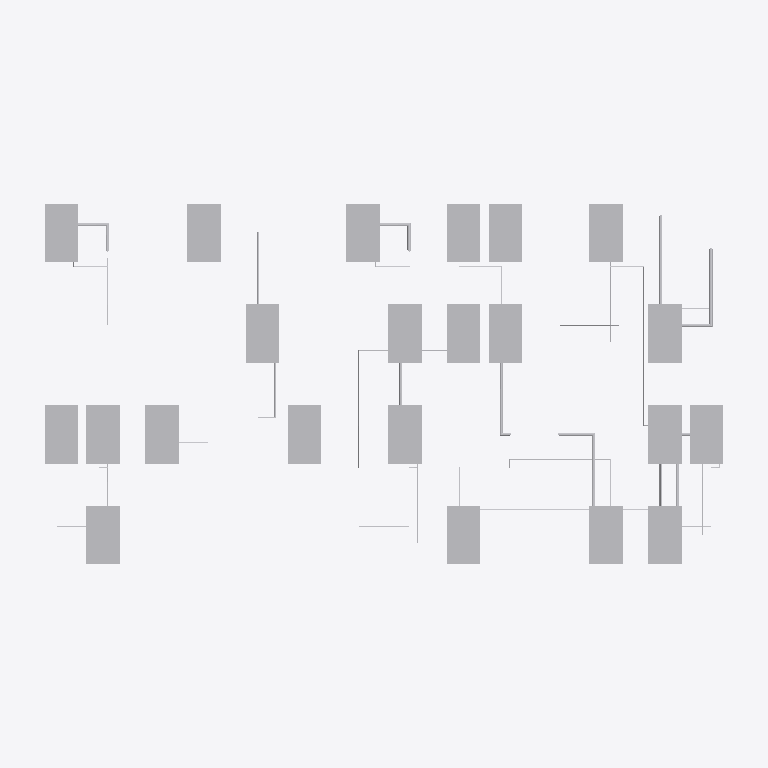
Plan cut of the same IFC building model at storey 'Fab' (level 6.60 m, cut at 8.00 m), seen from above with north up, elements coloured by IFC class (only those large enough to see are counted): 47 other elements (light grey). Cut surfaces are drawn darker.
Extent 50.9 m × 29.3 m × 9.1 m (x, y, z). Storeys (2): SubFab at 0.00 m; Fab at 6.60 m. Elements (428): 140 IfcValve, 84 IfcDamper, 61 IfcPipeSegment, 40 IfcColumn, 30 IfcBuildingElementProxy, 29 IfcDuctSegment, 28 IfcProtectiveDevice, 16 IfcCableSegment.

HEADER;
FILE_DESCRIPTION(('ViewDefinition [ReferenceView_V1.2]'),'2;1');
FILE_NAME('subfab_base.ifc','2026-01-01T00:00:00',('tool-hookup-planner'),('illustrative'),'IfcOpenShell 0.8.5-1c5b825','IfcOpenShell 0.8.5-1c5b825','');
FILE_SCHEMA(('IFC4'));
ENDSEC;
DATA;
#42=IFCPROJECT('3JNJB6bd1UYR69XO1_UfBm',$,'Illustrative sub-fab',$,$,$,$,(#39),#6);
#46=IFCSITE('1$dokVWDLIlPRLx2c2h$SA',$,'Site',$,$,#45,$,$,.ELEMENT.,$,$,$,$,$);
#50=IFCBUILDING('27dBI6wifIVOLELTmoqC6v',$,'Illustrative fab building',$,$,#49,$,$,.ELEMENT.,$,$,$);
#57=IFCBUILDINGSTOREY('27ALuHks5OHwo$TR3eo91w',$,'SubFab',$,$,#53,$,$,.ELEMENT.,0.0);
#58=IFCBUILDINGSTOREY('1Y3sFJe5XMNe9UOUBzZzbw',$,'Fab',$,$,#56,$,$,.ELEMENT.,6.6);
#8678=IFCBUILDINGELEMENTPROXY('30PSaKUYvP_BE2WGXlmJeN',$,'T-X02',$,'ProcessTool',#8670,#8677,$,.NOTDEFINED.);
#8737=IFCBUILDINGELEMENTPROXY('0OlPNElPbP1QQpyAQNH4HI',$,'T-X03',$,'ProcessTool',#8729,#8736,$,.NOTDEFINED.);
#8932=IFCBUILDINGELEMENTPROXY('1L3IXv2UXLzxy2I7rZ0ezi',$,'T-X05',$,'ProcessTool',#8924,#8931,$,.NOTDEFINED.);
#9289=IFCBUILDINGELEMENTPROXY('1R$qr$SYDIWhTfGKXm6S$Z',$,'T-X09',$,'ProcessTool',#9281,#9288,$,.NOTDEFINED.);
#9451=IFCBUILDINGELEMENTPROXY('3JD53zlQjL7vVMzku61NIR',$,'T-X11',$,'ProcessTool',#9443,#9450,$,.NOTDEFINED.);
#9510=IFCBUILDINGELEMENTPROXY('23W9kn381VfQB42iQdkh6Z',$,'T-X12',$,'ProcessTool',#9502,#9509,$,.NOTDEFINED.);
#9127=IFCBUILDINGELEMENTPROXY('2Q2fsOxXLPm8SHZnxNLk2A',$,'T-X07',$,'ProcessTool',#9119,#9126,$,.NOTDEFINED.);
#9186=IFCBUILDINGELEMENTPROXY('3Qb8DSkDrJAxuMLHoHdNiA',$,'T-X08',$,'ProcessTool',#9178,#9185,$,.NOTDEFINED.);
#9569=IFCBUILDINGELEMENTPROXY('3XrGR$7eDQ_viq9tsTaBjl',$,'T-X13',$,'ProcessTool',#9561,#9568,$,.NOTDEFINED.);
#9661=IFCBUILDINGELEMENTPROXY('2ud4J3LwzTa81TbphPuANC',$,'T-X14',$,'ProcessTool',#9653,#9660,$,.NOTDEFINED.);
#9753=IFCBUILDINGELEMENTPROXY('1Tng$DMtfJce0H12OygmtT',$,'T-N01',$,'ProcessTool',#9745,#9752,$,.NOTDEFINED.);
#10353=IFCBUILDINGELEMENTPROXY('2FSX1qldTVavB3b9dxQViT',$,'T-N08',$,'ProcessTool',#10345,#10352,$,.NOTDEFINED.);
#8575=IFCBUILDINGELEMENTPROXY('0BXWWU$1vRBQBSLPEBtucF',$,'T-X01',$,'ProcessTool',#8567,#8574,$,.NOTDEFINED.);
#9035=IFCBUILDINGELEMENTPROXY('2SYkxLfUzP08pWv$DO1Nmt',$,'T-X06',$,'ProcessTool',#9027,#9034,$,.NOTDEFINED.);
#9392=IFCBUILDINGELEMENTPROXY('01KwsXrrjOFPC7ck4dAA1_',$,'T-X10',$,'ProcessTool',#9384,#9391,$,.NOTDEFINED.);
#9974=IFCBUILDINGELEMENTPROXY('02lYFyEozTCOybtMkSbpIS',$,'T-N04',$,'ProcessTool',#9966,#9973,$,.NOTDEFINED.);
#10066=IFCBUILDINGELEMENTPROXY('0phHiU2HzPD9zNmniB$nw1',$,'T-N05',$,'ProcessTool',#10058,#10065,$,.NOTDEFINED.);
#10158=IFCBUILDINGELEMENTPROXY('0gxsEKxajOoePbnRAcCe0B',$,'T-N06',$,'ProcessTool',#10150,#10157,$,.NOTDEFINED.);
#8829=IFCBUILDINGELEMENTPROXY('0zpY4Ao0LOJRgs0dIzHzGH',$,'T-X04',$,'ProcessTool',#8821,#8828,$,.NOTDEFINED.);
#9812=IFCBUILDINGELEMENTPROXY('1bHkVj94jHkBeZszX6niXL',$,'T-N02',$,'ProcessTool',#9804,#9811,$,.NOTDEFINED.);
#9915=IFCBUILDINGELEMENTPROXY('2ypEc8pG5IhuRqBEnsoMQZ',$,'T-N03',$,'ProcessTool',#9907,#9914,$,.NOTDEFINED.);
#10261=IFCBUILDINGELEMENTPROXY('2i3CWPOaTI2Bx1pRll194x',$,'T-N07',$,'ProcessTool',#10253,#10260,$,.NOTDEFINED.);
#12387=IFCDUCTSEGMENT('2DD664HbrKsPs718kQ9M2U',$,'HX-X09-AEX',$,'Hookup',#12377,#12386,$,.RIGIDSEGMENT.);
#12084=IFCDUCTSEGMENT('3n5tzk18bP6RItHED1tJMS',$,'HX-X07-GEX',$,'Hookup',#12074,#12083,$,.RIGIDSEGMENT.);
#12597=IFCDUCTSEGMENT('2Ynu$hZ$nHJA1vEMLFZtMo',$,'HX-X09-SEX',$,'Hookup',#12587,#12596,$,.RIGIDSEGMENT.);
#12115=IFCDUCTSEGMENT('1rX0fvm_zUAANQ5NpVMbuJ',$,'HX-X10-GEX',$,'Hookup',#12104,#12114,$,.RIGIDSEGMENT.);
#13030=IFCCABLESEGMENT('01DFzeXDDIguUJSgd10w_3',$,'HX-X12-PWR',$,'Hookup',#13018,#13029,$,.CABLESEGMENT.);
#12357=IFCDUCTSEGMENT('3PS556F05PkAlHy0kV4Er9',$,'HX-X08-AEX',$,'Hookup',#12347,#12356,$,.RIGIDSEGMENT.);
#13061=IFCCABLESEGMENT('2oiZpDVtTSG9tfk78zDCfH',$,'HX-X13-PWR',$,'Hookup',#13050,#13060,$,.CABLESEGMENT.);
#12298=IFCDUCTSEGMENT('0Uc2gEWXzOMRxq16oGAV7M',$,'HX-X04-AEX',$,'Hookup',#12288,#12297,$,.RIGIDSEGMENT.);
#12874=IFCCABLESEGMENT('1dwVLKOsnJMQd7Ka74BWoJ',$,'HX-X07-PWR',$,'Hookup',#12862,#12873,$,.CABLESEGMENT.);
#12209=IFCDUCTSEGMENT('3TlyAtByTSLfD7kle1$CM9',$,'HX-X13-GEX',$,'Hookup',#12196,#12208,$,.RIGIDSEGMENT.);
#12998=IFCCABLESEGMENT('0Pikz_O25LyBMfcb3NJIGn',$,'HX-X11-PWR',$,'Hookup',#12987,#12997,$,.CABLESEGMENT.);
#12054=IFCDUCTSEGMENT('2NYYu_DRfMkOgShq03_0BB',$,'HX-X06-GEX',$,'Hookup',#12044,#12053,$,.RIGIDSEGMENT.);
#12146=IFCDUCTSEGMENT('12A2eGscXT6BLBFmH56etE',$,'HX-X11-GEX',$,'Hookup',#12135,#12145,$,.RIGIDSEGMENT.);
#12537=IFCDUCTSEGMENT('3QOG$T61nSKv9hol9VDEPd',$,'HX-X06-SEX',$,'Hookup',#12526,#12536,$,.RIGIDSEGMENT.);
#10957=IFCPIPESEGMENT('1gXvRvp9vNA89QWftFSkNp',$,'HX-X14-PCWR',$,'Hookup',#10947,#10956,$,.RIGIDSEGMENT.);
#12629=IFCDUCTSEGMENT('0V3es2ygzMvRzRjtkDmLSx',$,'HX-X13-SEX',$,'Hookup',#12617,#12628,$,.RIGIDSEGMENT.);
#12967=IFCCABLESEGMENT('37RZuQZ4XKs8MC8XCqukBi',$,'HX-X10-PWR',$,'Hookup',#12955,#12966,$,.CABLESEGMENT.);
#11264=IFCPIPESEGMENT('1X3TWTjXvT28pxHpOmcg3Y',$,'HX-X05-CDA',$,'Hookup',#11253,#11263,$,.RIGIDSEGMENT.);
#10988=IFCPIPESEGMENT('3Ym5OYuX9JLw4r3DV3ndHd',$,'HX-X01-UPW',$,'Hookup',#10977,#10987,$,.RIGIDSEGMENT.);
#10747=IFCPIPESEGMENT('0V0Ii0r2jQqh5Hhef7$MC$',$,'HX-X03-PCWR',$,'Hookup',#10737,#10746,$,.RIGIDSEGMENT.);
#10777=IFCPIPESEGMENT('0vfs2UiH5GFxONrT2Ju3ou',$,'HX-X04-PCWR',$,'Hookup',#10767,#10776,$,.RIGIDSEGMENT.);
#10807=IFCPIPESEGMENT('2O36CqAfbSbwy13fiXVuvi',$,'HX-X05-PCWR',$,'Hookup',#10797,#10806,$,.RIGIDSEGMENT.);
#11473=IFCPIPESEGMENT('1AYUxzEU9HfvLEAqI7lcmv',$,'HX-X12-CDA',$,'Hookup',#11463,#11472,$,.RIGIDSEGMENT.);
#12781=IFCCABLESEGMENT('1vCxNsy9XPVfUgzj8z_V7h',$,'HX-X04-PWR',$,'Hookup',#12770,#12780,$,.CABLESEGMENT.);
#12905=IFCCABLESEGMENT('3iGjyaF3nRUObBmH8zKQFO',$,'HX-X08-PWR',$,'Hookup',#12894,#12904,$,.CABLESEGMENT.);
ENDSEC;
